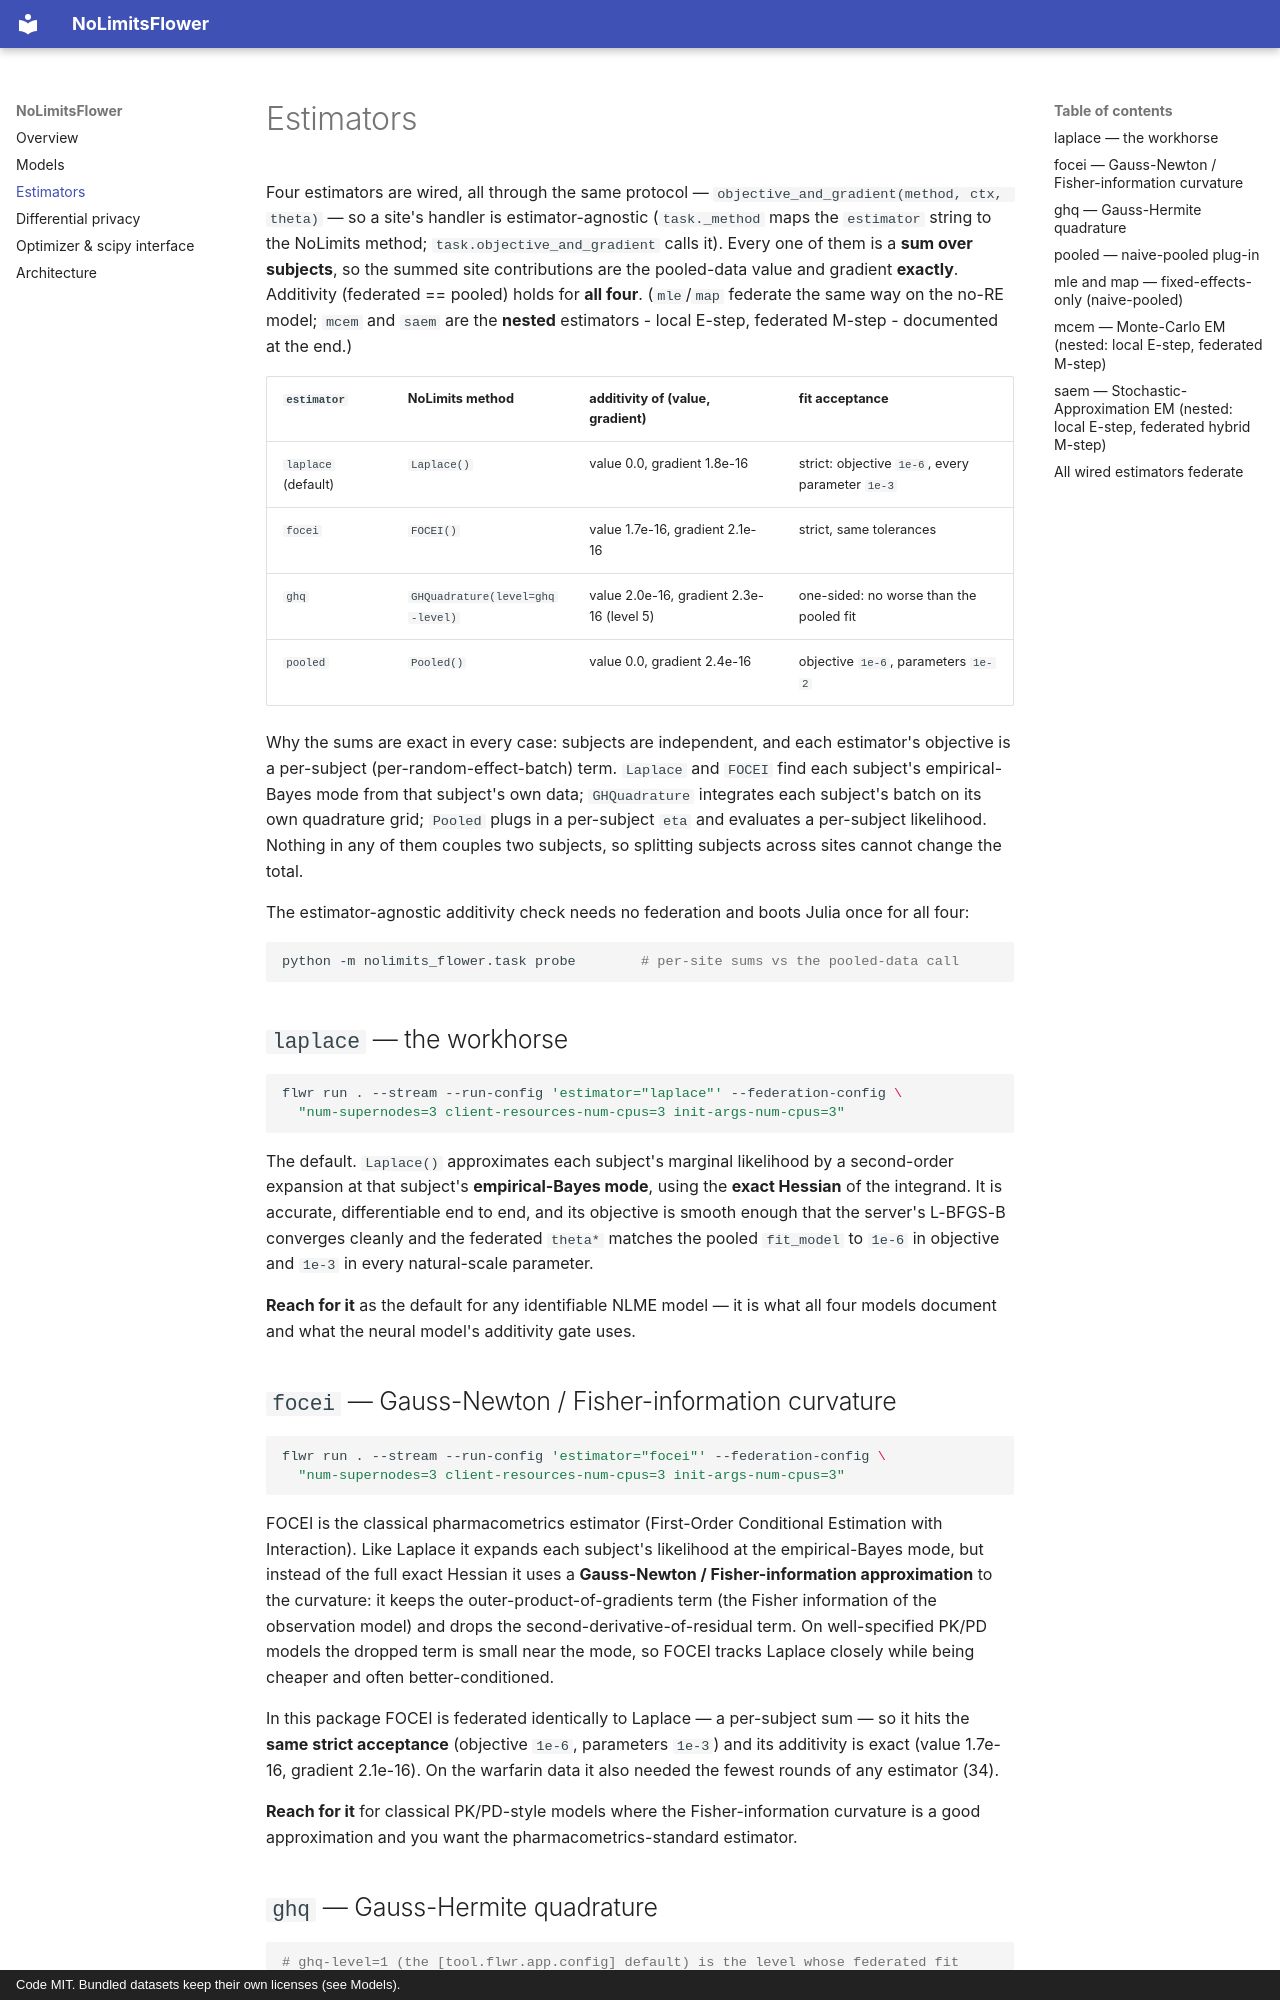

repository: manuhuth/NoLimitsFlowerDemo · page: estimators/index.html · generator: mkdocs · copyright: Code MIT. Bundled datasets keep their own licenses (see Models).

# Estimators

Four estimators are wired, all through the same protocol —
`objective_and_gradient(method, ctx, theta)` — so a site's handler is estimator-agnostic
(`task._method` maps the `estimator` string to the NoLimits method; `task.objective_and_gradient`
calls it). Every one of them is a **sum over subjects**, so the summed site contributions are
the pooled-data value and gradient **exactly**. Additivity (federated == pooled) holds for
**all four**. (`mle`/`map` federate the same way on the no-RE model; `mcem` and `saem` are the
**nested** estimators - local E-step, federated M-step - documented at the end.)

| `estimator` | NoLimits method | additivity of (value, gradient) | fit acceptance |
|---|---|---|---|
| `laplace` (default) | `Laplace()` | value 0.0, gradient 1.8e-16 | strict: objective `1e-6`, every parameter `1e-3` |
| `focei` | `FOCEI()` | value 1.7e-16, gradient 2.1e-16 | strict, same tolerances |
| `ghq` | `GHQuadrature(level=ghq-level)` | value 2.0e-16, gradient 2.3e-16 (level 5) | one-sided: no worse than the pooled fit |
| `pooled` | `Pooled()` | value 0.0, gradient 2.4e-16 | objective `1e-6`, parameters `1e-2` |

Why the sums are exact in every case: subjects are independent, and each estimator's
objective is a per-subject (per-random-effect-batch) term. `Laplace` and `FOCEI` find each
subject's empirical-Bayes mode from that subject's own data; `GHQuadrature` integrates each
subject's batch on its own quadrature grid; `Pooled` plugs in a per-subject `eta` and
evaluates a per-subject likelihood. Nothing in any of them couples two subjects, so splitting
subjects across sites cannot change the total.

The estimator-agnostic additivity check needs no federation and boots Julia once for all four:

```bash
python -m nolimits_flower.task probe        # per-site sums vs the pooled-data call
```

## `laplace` — the workhorse

```bash
flwr run . --stream --run-config 'estimator="laplace"' --federation-config \
  "num-supernodes=3 client-resources-num-cpus=3 init-args-num-cpus=3"
```

The default. `Laplace()` approximates each subject's marginal likelihood by a second-order
expansion at that subject's **empirical-Bayes mode**, using the **exact Hessian** of the
integrand. It is accurate, differentiable end to end, and its objective is smooth enough that
the server's L-BFGS-B converges cleanly and the federated `theta*` matches the pooled
`fit_model` to `1e-6` in objective and `1e-3` in every natural-scale parameter.

**Reach for it** as the default for any identifiable NLME model — it is what all four models
document and what the neural model's additivity gate uses.

## `focei` — Gauss-Newton / Fisher-information curvature

```bash
flwr run . --stream --run-config 'estimator="focei"' --federation-config \
  "num-supernodes=3 client-resources-num-cpus=3 init-args-num-cpus=3"
```

FOCEI is the classical pharmacometrics estimator (First-Order Conditional Estimation with
Interaction). Like Laplace it expands each subject's likelihood at the empirical-Bayes mode,
but instead of the full exact Hessian it uses a **Gauss-Newton / Fisher-information
approximation** to the curvature: it keeps the outer-product-of-gradients term (the Fisher
information of the observation model) and drops the second-derivative-of-residual term. On
well-specified PK/PD models the dropped term is small near the mode, so FOCEI tracks Laplace
closely while being cheaper and often better-conditioned.

In this package FOCEI is federated identically to Laplace — a per-subject sum — so it hits
the **same strict acceptance** (objective `1e-6`, parameters `1e-3`) and its additivity is
exact (value 1.7e-16, gradient 2.1e-16). On the warfarin data it also needed the fewest
rounds of any estimator (34).

**Reach for it** for classical PK/PD-style models where the Fisher-information curvature is a
good approximation and you want the pharmacometrics-standard estimator.
